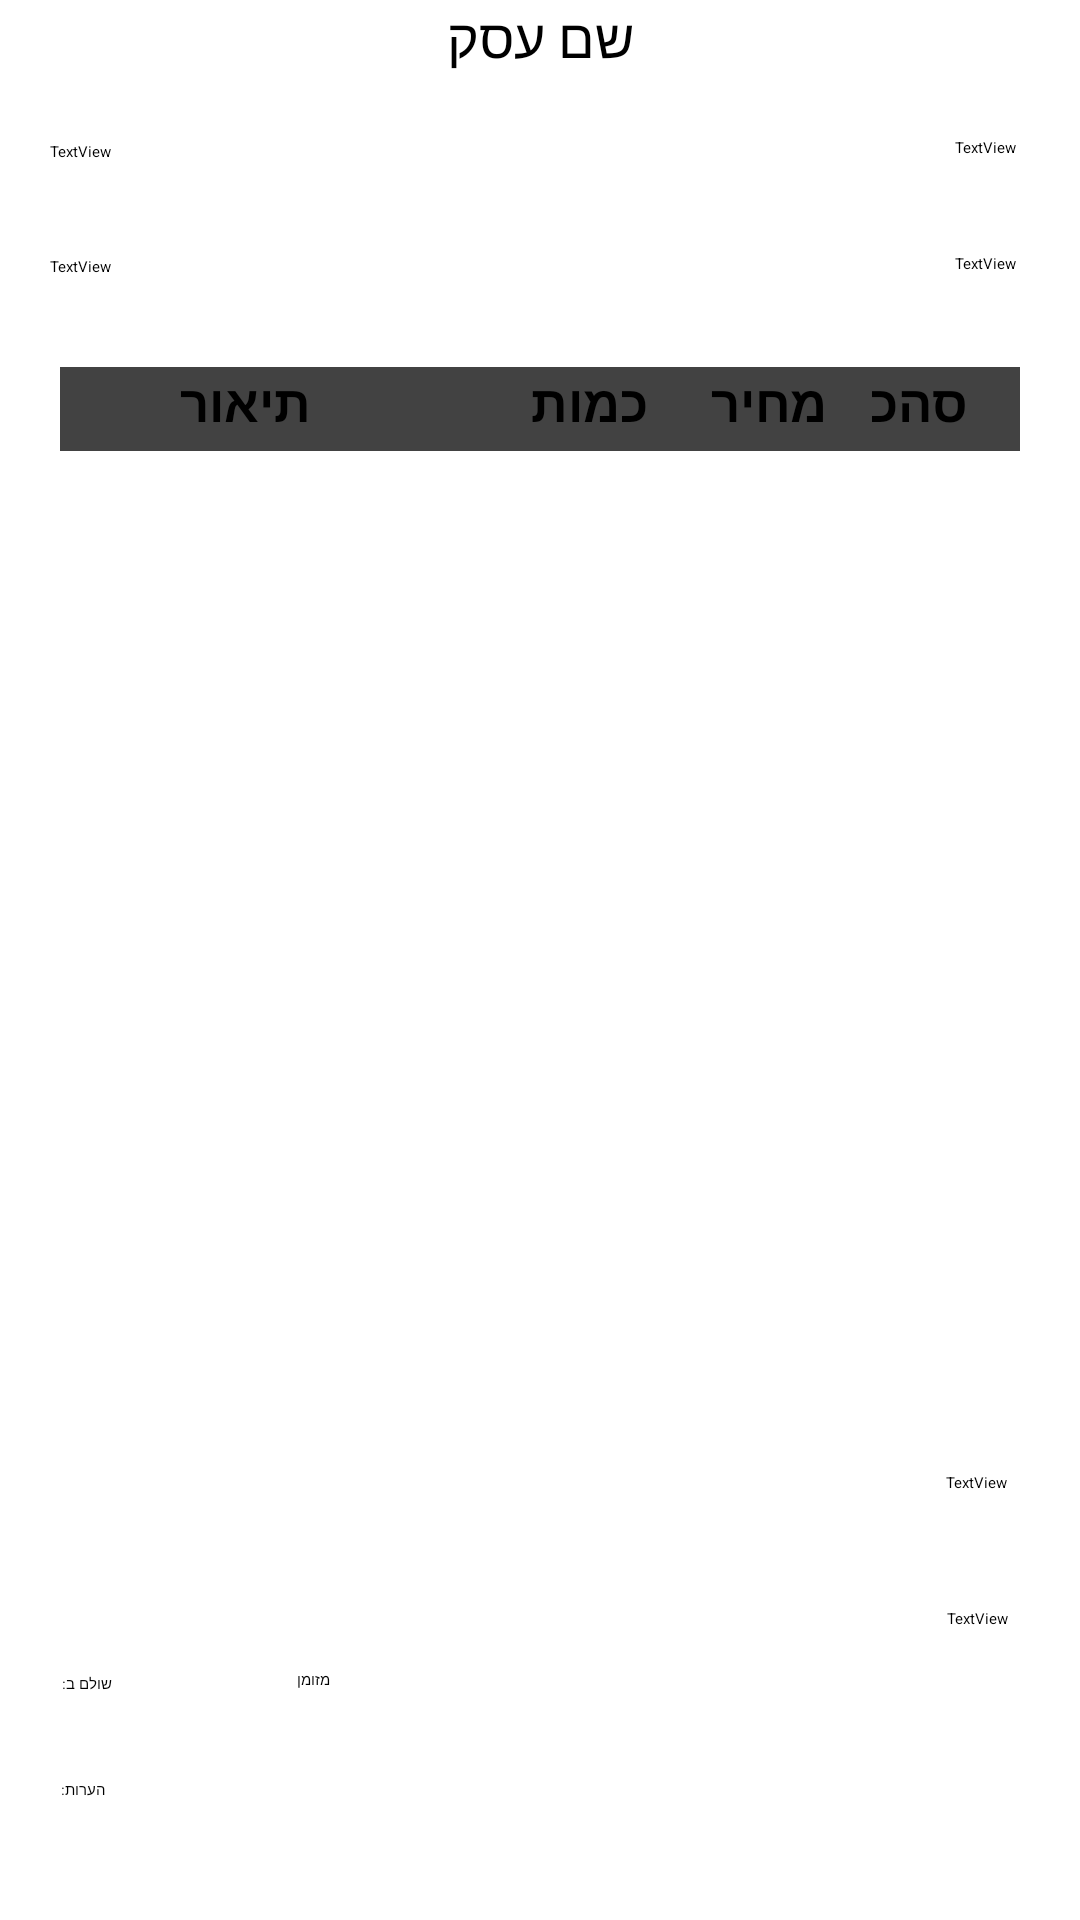

Here is an Android app screen rendered from its layout file. Give the layout XML and the strings, colors and styles it references.
<!-- AndroidManifest.xml: application theme AppTheme.NoActionBar -->
<!-- res/layout/dialog_full_reciept.xml -->
<?xml version="1.0" encoding="utf-8"?>
<androidx.constraintlayout.widget.ConstraintLayout xmlns:android="http://schemas.android.com/apk/res/android"
    xmlns:app="http://schemas.android.com/apk/res-auto"
    xmlns:tools="http://schemas.android.com/tools"
    android:orientation="vertical"
    android:layout_width="330dp"
    android:layout_height="400dp"
    android:layout_margin="50dp"
    android:layout_gravity="center">

    <TextView
        android:id="@+id/businessNameBill"
        android:layout_width="wrap_content"
        android:layout_height="wrap_content"
        android:layout_gravity="center|top"
        android:text="@string/businessName"
        android:textColor="#000"
        android:textSize="18sp"
        app:layout_constraintBottom_toBottomOf="parent"
        app:layout_constraintEnd_toEndOf="parent"
        app:layout_constraintStart_toStartOf="parent"
        app:layout_constraintTop_toTopOf="parent"
        app:layout_constraintVertical_bias="0.0" />

    <androidx.cardview.widget.CardView

        android:id="@+id/cardView"
        android:layout_width="320dp"
        android:layout_height="28dp"
        app:layout_constraintBottom_toBottomOf="parent"
        app:layout_constraintEnd_toEndOf="parent"
        app:layout_constraintHorizontal_bias="0.5"
        app:layout_constraintStart_toStartOf="parent"
        app:layout_constraintTop_toTopOf="parent"
        app:layout_constraintVertical_bias="0.2" >

        <RelativeLayout
            android:layout_width="320dp"
            android:layout_height="match_parent">

            <TextView
                android:id="@+id/description"
                android:layout_width="wrap_content"
                android:layout_height="wrap_content"
                android:layout_marginStart="270dp"
                android:text="@string/total"
                android:textSize="17sp"
                android:textStyle="bold" />

            <TextView
                android:id="@+id/cost"
                android:layout_width="wrap_content"
                android:layout_height="wrap_content"
                android:layout_marginStart="217dp"
                android:text="@string/price"
                android:textSize="17sp"
                android:textStyle="bold" />

            <TextView
                android:id="@+id/amount"
                android:layout_width="wrap_content"
                android:layout_height="wrap_content"
                android:layout_marginStart="157dp"
                android:text="@string/amount"
                android:textSize="17sp"
                android:textStyle="bold" />

            <TextView
                android:id="@+id/total"
                android:layout_width="wrap_content"
                android:layout_height="wrap_content"
                android:layout_marginStart="40dp"
                android:text="@string/description"
                android:textSize="17sp"
                android:textStyle="bold" />
        </RelativeLayout>

    </androidx.cardview.widget.CardView>

    <RelativeLayout
        android:id="@+id/relativeLayout"
        android:layout_width="330dp"
        android:layout_height="190dp"
        app:layout_constraintBottom_toBottomOf="parent"
        app:layout_constraintEnd_toEndOf="parent"
        app:layout_constraintHorizontal_bias="0.0"
        app:layout_constraintStart_toStartOf="parent"
        app:layout_constraintTop_toTopOf="parent">

        <ListView
            android:id="@+id/productsListBill"
            android:layout_width="match_parent"
            android:layout_height="wrap_content"
            android:layout_alignParentStart="true"
            android:layout_alignParentTop="true" />

    </RelativeLayout>

    <TextView
        android:id="@+id/businessAddressBill"
        android:layout_width="wrap_content"
        android:layout_height="wrap_content"
        android:text="@string/textview"
        app:layout_constraintBottom_toBottomOf="parent"
        app:layout_constraintEnd_toEndOf="parent"
        app:layout_constraintHorizontal_bias="0.938"
        app:layout_constraintStart_toStartOf="parent"
        app:layout_constraintTop_toTopOf="parent"
        app:layout_constraintVertical_bias="0.072" />

    <TextView
        android:id="@+id/businessPhoneBill"
        android:layout_width="wrap_content"
        android:layout_height="wrap_content"
        android:text="@string/textview"
        app:layout_constraintBottom_toBottomOf="parent"
        app:layout_constraintEnd_toEndOf="parent"
        app:layout_constraintHorizontal_bias="0.938"
        app:layout_constraintStart_toStartOf="parent"
        app:layout_constraintTop_toTopOf="parent"
        app:layout_constraintVertical_bias="0.133" />

    <TextView
        android:id="@+id/timeBill"
        android:layout_width="wrap_content"
        android:layout_height="wrap_content"
        android:text="@string/textview"
        app:layout_constraintBottom_toBottomOf="parent"
        app:layout_constraintEnd_toEndOf="parent"
        app:layout_constraintHorizontal_bias="0.049"
        app:layout_constraintStart_toStartOf="parent"
        app:layout_constraintTop_toTopOf="parent"
        app:layout_constraintVertical_bias="0.074" />

    <TextView
        android:id="@+id/billNumber"
        android:layout_width="wrap_content"
        android:layout_height="wrap_content"
        android:text="@string/textview"
        app:layout_constraintBottom_toBottomOf="parent"
        app:layout_constraintEnd_toEndOf="parent"
        app:layout_constraintHorizontal_bias="0.049"
        app:layout_constraintStart_toStartOf="parent"
        app:layout_constraintTop_toTopOf="parent"
        app:layout_constraintVertical_bias="0.135" />

    <TextView
        android:id="@+id/paymentMethod"
        android:layout_width="wrap_content"
        android:layout_height="wrap_content"
        android:text="@string/pay_with"
        app:layout_constraintBottom_toBottomOf="parent"
        app:layout_constraintEnd_toEndOf="parent"
        app:layout_constraintHorizontal_bias="0.06"
        app:layout_constraintStart_toStartOf="parent"
        app:layout_constraintTop_toTopOf="parent"
        app:layout_constraintVertical_bias="0.881" />

    <TextView
        android:id="@+id/paymentMethodBill"
        android:layout_width="wrap_content"
        android:layout_height="wrap_content"
        android:text="@string/cash"
        app:layout_constraintBottom_toBottomOf="parent"
        app:layout_constraintEnd_toEndOf="parent"
        app:layout_constraintHorizontal_bias="0.284"
        app:layout_constraintStart_toStartOf="parent"
        app:layout_constraintTop_toTopOf="parent"
        app:layout_constraintVertical_bias="0.879" />

    <TextView
        android:id="@+id/notes"
        android:layout_width="wrap_content"
        android:layout_height="wrap_content"
        android:text="@string/notes"
        android:textColor="#000"
        app:layout_constraintBottom_toBottomOf="parent"
        app:layout_constraintEnd_toEndOf="parent"
        app:layout_constraintHorizontal_bias="0.059"
        app:layout_constraintStart_toStartOf="parent"
        app:layout_constraintTop_toTopOf="parent"
        app:layout_constraintVertical_bias="0.937" />

    <TextView
        android:id="@+id/taxesBill"
        android:layout_width="wrap_content"
        android:layout_height="wrap_content"
        android:text="@string/textview"
        app:layout_constraintBottom_toBottomOf="parent"
        app:layout_constraintEnd_toEndOf="parent"
        app:layout_constraintHorizontal_bias="0.929"
        app:layout_constraintStart_toStartOf="parent"
        app:layout_constraintTop_toTopOf="parent"
        app:layout_constraintVertical_bias="0.775" />

    <TextView
        android:id="@+id/totalWithTaxesBill"
        android:layout_width="wrap_content"
        android:layout_height="wrap_content"
        android:text="@string/textview"
        app:layout_constraintBottom_toBottomOf="parent"
        app:layout_constraintEnd_toEndOf="parent"
        app:layout_constraintHorizontal_bias="0.93"
        app:layout_constraintStart_toStartOf="parent"
        app:layout_constraintTop_toTopOf="parent"
        app:layout_constraintVertical_bias="0.847" />
</androidx.constraintlayout.widget.ConstraintLayout>
<!-- resources referenced by this layout -->
<resources>
  <string name="amount">כמות</string>
  <string name="businessName">שם עסק</string>
  <string name="cash">מזומן</string>
  <string name="description">תיאור</string>
  <string name="notes">הערות:</string>
  <string name="pay_with">שולם ב:</string>
  <string name="price">מחיר</string>
  <string name="textview">TextView</string>
  <string name="total">סה"כ</string>
</resources>
